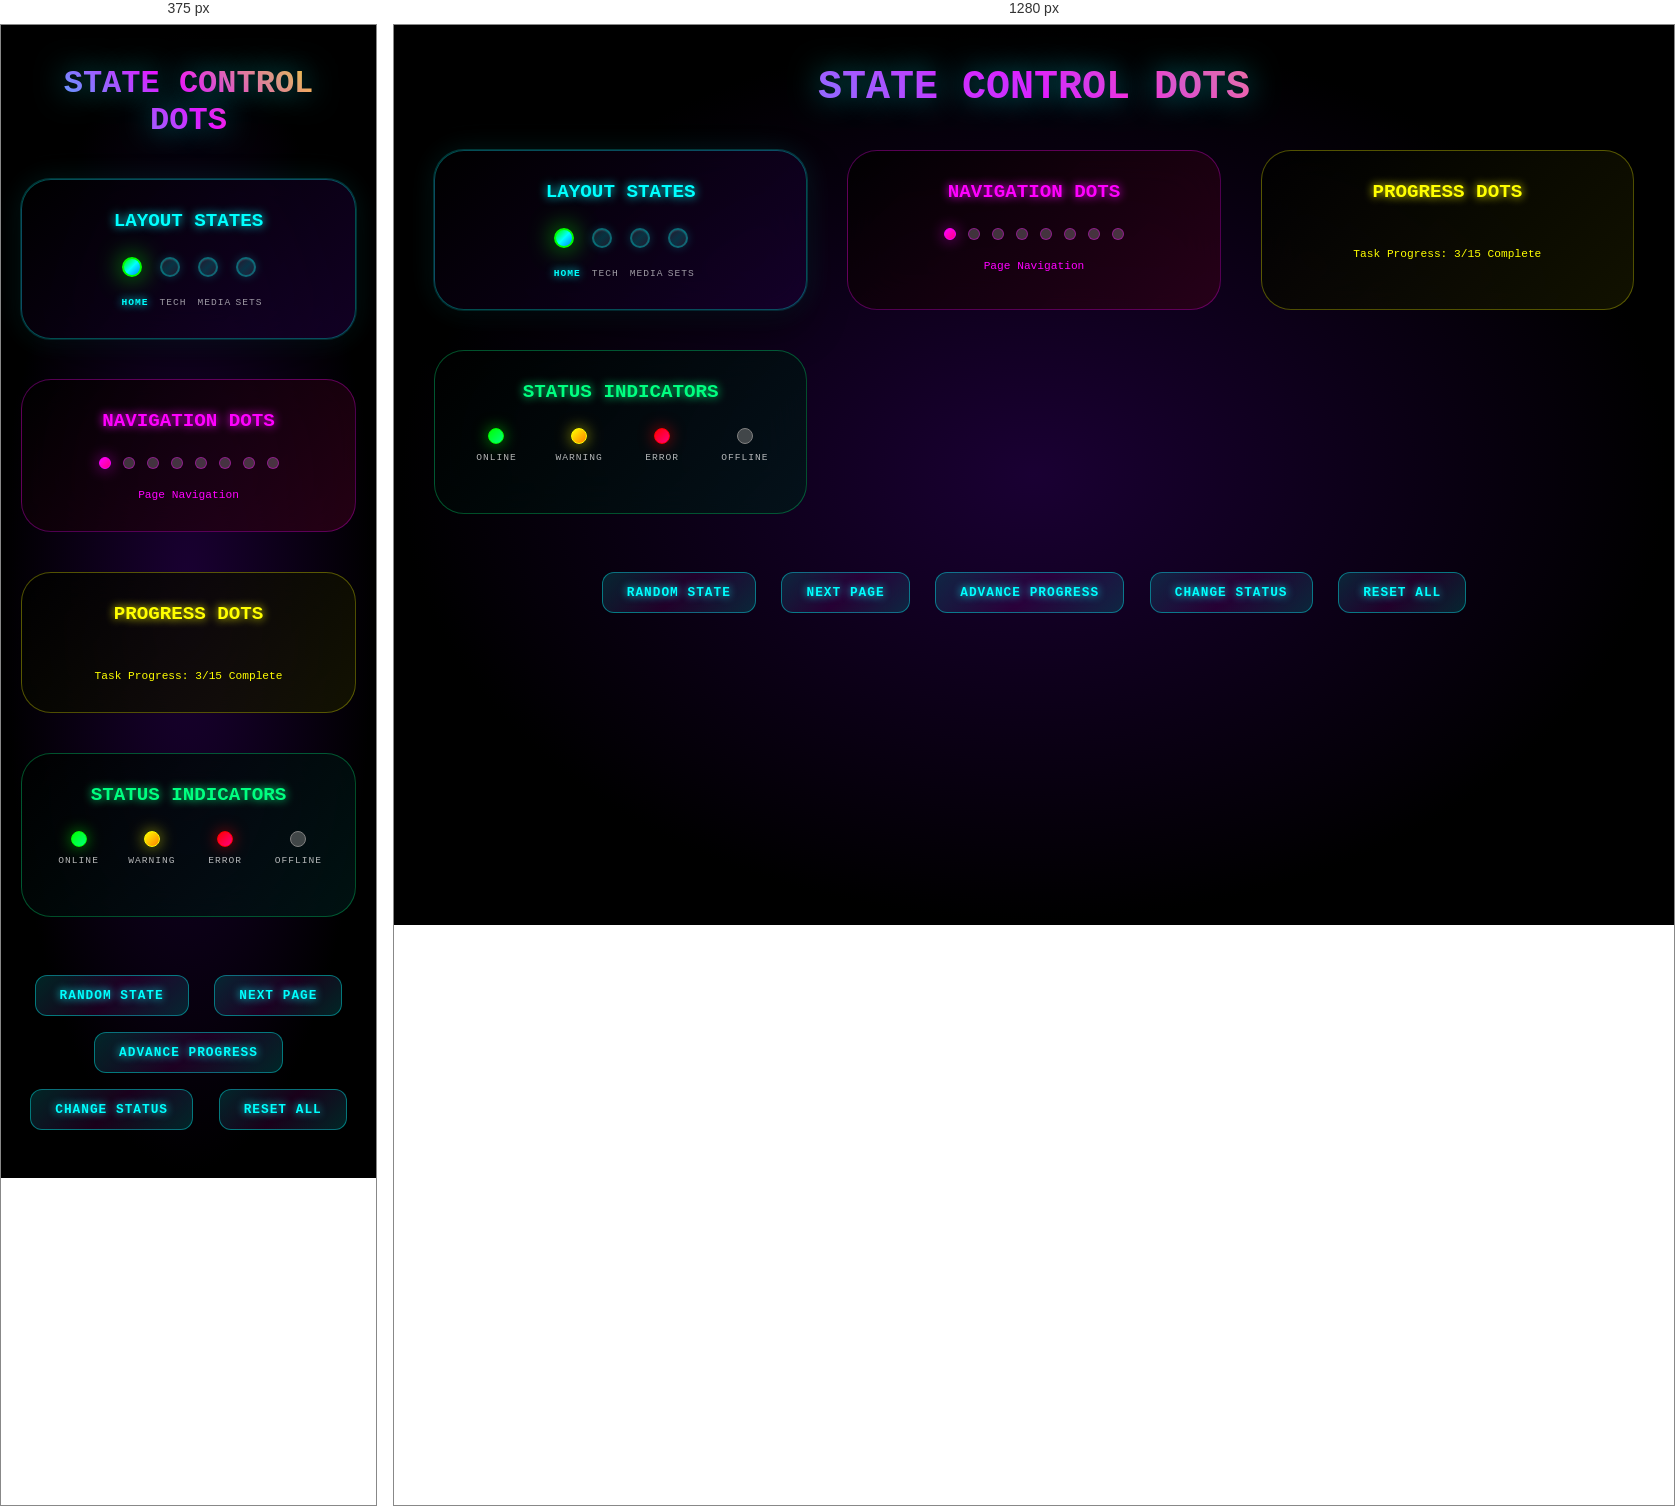
Rendered at 375 px and 1280 px, left to right.

<!-- file: state-control-dots-demo.html -->
<!DOCTYPE html>
<html lang="en">
<head>
    <meta charset="UTF-8">
    <meta name="viewport" content="width=device-width, initial-scale=1.0">
    <title>State Control Dots Demo</title>
    <style>
        @import url('https://fonts.googleapis.com/css2?family=Orbitron:wght@400;700;900&display=swap');
        
        * {
            margin: 0;
            padding: 0;
            box-sizing: border-box;
        }
        
        body {
            background: radial-gradient(ellipse at center, #1a0033 0%, #000000 70%);
            color: white;
            font-family: 'Orbitron', 'Courier New', monospace;
            min-height: 100vh;
            padding: 40px 20px;
        }
        
        .demo-container {
            max-width: 1200px;
            margin: 0 auto;
        }
        
        .demo-title {
            text-align: center;
            font-size: 2.5rem;
            margin-bottom: 40px;
            background: linear-gradient(45deg, #00ffff, #ff00ff, #ffff00);
            -webkit-background-clip: text;
            -webkit-text-fill-color: transparent;
            background-clip: text;
            text-shadow: 0 0 30px rgba(0, 255, 255, 0.5);
        }
        
        .controls-grid {
            display: grid;
            grid-template-columns: repeat(auto-fit, minmax(300px, 1fr));
            gap: 40px;
            margin-bottom: 50px;
        }
        
        /* STATE CONTROL DOTS CONTAINER */
        .state-controls {
            background: linear-gradient(135deg,
                rgba(0, 0, 0, 0.8) 0%,
                rgba(25, 0, 50, 0.7) 100%
            );
            padding: 30px;
            border-radius: 30px;
            border: 1px solid rgba(0, 255, 255, 0.3);
            backdrop-filter: blur(25px);
            box-shadow: 
                0 20px 40px rgba(0, 0, 0, 0.4),
                0 0 0 1px rgba(0, 255, 255, 0.2),
                0 0 30px rgba(0, 255, 255, 0.1);
        }
        
        .controls-title {
            text-align: center;
            color: #00ffff;
            margin-bottom: 25px;
            font-size: 1.2rem;
            text-shadow: 0 0 10px #00ffff;
        }
        
        .state-dots-container {
            display: flex;
            justify-content: center;
            gap: 18px;
            margin-bottom: 20px;
        }
        
        /* STATE CONTROL DOTS */
        .state-dot {
            width: 20px;
            height: 20px;
            border-radius: 50%;
            background: linear-gradient(135deg, 
                rgba(255, 255, 255, 0.1) 0%,
                rgba(0, 255, 255, 0.2) 50%,
                rgba(255, 255, 255, 0.1) 100%
            );
            border: 2px solid rgba(0, 255, 255, 0.3);
            cursor: pointer;
            transition: all 0.4s cubic-bezier(0.25, 0.46, 0.45, 0.94);
            position: relative;
            overflow: hidden;
            box-shadow: 
                0 0 10px rgba(0, 255, 255, 0.2),
                inset 0 1px 1px rgba(255, 255, 255, 0.1);
        }
        
        .state-dot:hover {
            transform: scale(1.2);
            border-color: rgba(0, 255, 255, 0.6);
            box-shadow: 
                0 0 20px rgba(0, 255, 255, 0.4),
                inset 0 2px 2px rgba(255, 255, 255, 0.15);
        }
        
        .state-dot.active {
            background: linear-gradient(135deg, 
                #00ffff 0%,
                #ff00ff 50%,
                #00ffff 100%
            );
            border-color: #00ffff;
            box-shadow: 
                0 0 25px rgba(0, 255, 255, 0.8),
                0 0 50px rgba(0, 255, 255, 0.4),
                inset 0 2px 4px rgba(255, 255, 255, 0.2);
            animation: dotPulse 2s ease-in-out infinite;
        }
        
        @keyframes dotPulse {
            0%, 100% { 
                filter: brightness(1);
                transform: scale(1);
            }
            50% { 
                filter: brightness(1.4);
                transform: scale(1.1);
            }
        }
        
        /* DOT VARIATIONS */
        .state-dot.variant-home.active {
            background: linear-gradient(135deg, #00ff00, #00ffff, #0080ff);
            border-color: #00ff00;
            box-shadow: 0 0 25px rgba(0, 255, 0, 0.8);
        }
        
        .state-dot.variant-tech.active {
            background: linear-gradient(135deg, #ff8000, #ffff00, #ff0080);
            border-color: #ff8000;
            box-shadow: 0 0 25px rgba(255, 128, 0, 0.8);
        }
        
        .state-dot.variant-media.active {
            background: linear-gradient(135deg, #ff0080, #ff00ff, #8000ff);
            border-color: #ff0080;
            box-shadow: 0 0 25px rgba(255, 0, 128, 0.8);
        }
        
        .state-dot.variant-settings.active {
            background: linear-gradient(135deg, #ffff00, #ff8000, #ff0000);
            border-color: #ffff00;
            box-shadow: 0 0 25px rgba(255, 255, 0, 0.8);
        }
        
        /* STATE LABELS */
        .state-labels {
            display: flex;
            justify-content: center;
            gap: 18px;
            margin-top: 15px;
        }
        
        .state-label {
            font-size: 0.6rem;
            color: rgba(255, 255, 255, 0.6);
            text-align: center;
            width: 20px;
            text-transform: uppercase;
            letter-spacing: 1px;
            transition: all 0.3s ease;
        }
        
        .state-label.active {
            color: #00ffff;
            text-shadow: 0 0 8px #00ffff;
            font-weight: bold;
        }
        
        /* NAVIGATION DOTS STYLE */
        .nav-controls {
            background: linear-gradient(135deg,
                rgba(0, 0, 0, 0.8) 0%,
                rgba(50, 0, 25, 0.7) 100%
            );
            padding: 30px;
            border-radius: 30px;
            border: 1px solid rgba(255, 0, 255, 0.3);
            backdrop-filter: blur(25px);
        }
        
        .nav-dots-container {
            display: flex;
            justify-content: center;
            gap: 12px;
            margin-bottom: 20px;
        }
        
        .nav-dot {
            width: 12px;
            height: 12px;
            border-radius: 50%;
            background: rgba(255, 255, 255, 0.2);
            border: 1px solid rgba(255, 0, 255, 0.4);
            cursor: pointer;
            transition: all 0.3s ease;
            position: relative;
        }
        
        .nav-dot:hover {
            transform: scale(1.3);
            background: rgba(255, 0, 255, 0.3);
        }
        
        .nav-dot.active {
            background: linear-gradient(135deg, #ff00ff, #ff0080);
            border-color: #ff00ff;
            box-shadow: 0 0 15px rgba(255, 0, 255, 0.6);
            animation: navDotGlow 1.5s ease-in-out infinite;
        }
        
        @keyframes navDotGlow {
            0%, 100% { box-shadow: 0 0 15px rgba(255, 0, 255, 0.6); }
            50% { box-shadow: 0 0 25px rgba(255, 0, 255, 0.9); }
        }
        
        /* PROGRESS DOTS STYLE */
        .progress-controls {
            background: linear-gradient(135deg,
                rgba(0, 0, 0, 0.8) 0%,
                rgba(25, 25, 0, 0.7) 100%
            );
            padding: 30px;
            border-radius: 30px;
            border: 1px solid rgba(255, 255, 0, 0.3);
            backdrop-filter: blur(25px);
        }
        
        .progress-dots-container {
            display: flex;
            justify-content: center;
            gap: 8px;
            margin-bottom: 20px;
        }
        
        .progress-dot {
            width: 8px;
            height: 8px;
            border-radius: 50%;
            background: rgba(255, 255, 255, 0.1);
            border: 1px solid rgba(255, 255, 0, 0.3);
            transition: all 0.4s ease;
            position: relative;
        }
        
        .progress-dot.completed {
            background: linear-gradient(135deg, #ffff00, #ff8000);
            border-color: #ffff00;
            box-shadow: 0 0 10px rgba(255, 255, 0, 0.6);
            animation: progressComplete 0.5s ease-out;
        }
        
        .progress-dot.current {
            background: linear-gradient(135deg, #00ffff, #0080ff);
            border-color: #00ffff;
            box-shadow: 0 0 15px rgba(0, 255, 255, 0.6);
            animation: progressCurrent 1s ease-in-out infinite;
            transform: scale(1.5);
        }
        
        @keyframes progressComplete {
            0% { transform: scale(1); }
            50% { transform: scale(1.5); }
            100% { transform: scale(1); }
        }
        
        @keyframes progressCurrent {
            0%, 100% { filter: brightness(1); }
            50% { filter: brightness(1.5); }
        }
        
        /* STATUS INDICATOR DOTS */
        .status-controls {
            background: linear-gradient(135deg,
                rgba(0, 0, 0, 0.8) 0%,
                rgba(0, 25, 25, 0.7) 100%
            );
            padding: 30px;
            border-radius: 30px;
            border: 1px solid rgba(0, 255, 128, 0.3);
            backdrop-filter: blur(25px);
        }
        
        .status-grid {
            display: grid;
            grid-template-columns: repeat(4, 1fr);
            gap: 20px;
            margin-bottom: 20px;
        }
        
        .status-item {
            display: flex;
            flex-direction: column;
            align-items: center;
            gap: 8px;
        }
        
        .status-dot {
            width: 16px;
            height: 16px;
            border-radius: 50%;
            transition: all 0.3s ease;
            border: 1px solid rgba(255, 255, 255, 0.3);
        }
        
        .status-dot.online {
            background: linear-gradient(135deg, #00ff00, #00ff80);
            border-color: #00ff00;
            box-shadow: 0 0 15px rgba(0, 255, 0, 0.6);
            animation: statusOnline 2s ease-in-out infinite;
        }
        
        .status-dot.warning {
            background: linear-gradient(135deg, #ffff00, #ff8000);
            border-color: #ffff00;
            box-shadow: 0 0 15px rgba(255, 255, 0, 0.6);
            animation: statusWarning 1s ease-in-out infinite;
        }
        
        .status-dot.error {
            background: linear-gradient(135deg, #ff0000, #ff0080);
            border-color: #ff0000;
            box-shadow: 0 0 15px rgba(255, 0, 0, 0.6);
            animation: statusError 0.5s ease-in-out infinite;
        }
        
        .status-dot.offline {
            background: rgba(128, 128, 128, 0.5);
            border-color: #808080;
            box-shadow: none;
        }
        
        @keyframes statusOnline {
            0%, 100% { filter: brightness(1); }
            50% { filter: brightness(1.2); }
        }
        
        @keyframes statusWarning {
            0%, 100% { filter: brightness(1); }
            50% { filter: brightness(1.4); }
        }
        
        @keyframes statusError {
            0%, 100% { filter: brightness(1); }
            50% { filter: brightness(1.6); }
        }
        
        .status-text {
            font-size: 0.6rem;
            color: rgba(255, 255, 255, 0.7);
            text-align: center;
            text-transform: uppercase;
            letter-spacing: 1px;
        }
        
        /* DEMO CONTROLS */
        .demo-controls {
            text-align: center;
            margin-top: 40px;
        }
        
        .demo-button {
            background: linear-gradient(135deg, 
                rgba(0, 255, 255, 0.15) 0%,
                rgba(255, 0, 255, 0.1) 50%,
                rgba(0, 255, 255, 0.15) 100%
            );
            border: 1px solid rgba(0, 255, 255, 0.4);
            border-radius: 12px;
            color: #00ffff;
            cursor: pointer;
            padding: 12px 24px;
            margin: 8px;
            transition: all 0.3s cubic-bezier(0.25, 0.46, 0.45, 0.94);
            font-family: inherit;
            font-size: 0.8rem;
            font-weight: 700;
            text-transform: uppercase;
            letter-spacing: 1px;
            text-shadow: 0 0 8px #00ffff;
            backdrop-filter: blur(10px);
        }
        
        .demo-button:hover {
            background: linear-gradient(135deg, 
                rgba(0, 255, 255, 0.25) 0%,
                rgba(255, 0, 255, 0.2) 50%,
                rgba(0, 255, 255, 0.25) 100%
            );
            transform: translateY(-2px) scale(1.05);
            box-shadow: 0 0 20px rgba(0, 255, 255, 0.3);
        }
        
        @media (max-width: 768px) {
            .controls-grid {
                grid-template-columns: 1fr;
            }
            .demo-title {
                font-size: 2rem;
            }
        }
    </style>
</head>
<body>
    <div class="demo-container">
        <h1 class="demo-title">STATE CONTROL DOTS</h1>
        
        <div class="controls-grid">
            <!-- Main State Controls -->
            <div class="state-controls">
                <h3 class="controls-title">LAYOUT STATES</h3>
                <div class="state-dots-container">
                    <div class="state-dot variant-home active" data-state="home"></div>
                    <div class="state-dot variant-tech" data-state="tech"></div>
                    <div class="state-dot variant-media" data-state="media"></div>
                    <div class="state-dot variant-settings" data-state="settings"></div>
                </div>
                <div class="state-labels">
                    <div class="state-label active">HOME</div>
                    <div class="state-label">TECH</div>
                    <div class="state-label">MEDIA</div>
                    <div class="state-label">SETS</div>
                </div>
            </div>
            
            <!-- Navigation Dots -->
            <div class="nav-controls">
                <h3 class="controls-title" style="color: #ff00ff; text-shadow: 0 0 10px #ff00ff;">NAVIGATION DOTS</h3>
                <div class="nav-dots-container">
                    <div class="nav-dot active" data-page="0"></div>
                    <div class="nav-dot" data-page="1"></div>
                    <div class="nav-dot" data-page="2"></div>
                    <div class="nav-dot" data-page="3"></div>
                    <div class="nav-dot" data-page="4"></div>
                    <div class="nav-dot" data-page="5"></div>
                    <div class="nav-dot" data-page="6"></div>
                    <div class="nav-dot" data-page="7"></div>
                </div>
                <p style="color: #ff00ff; font-size: 0.7rem; text-align: center;">Page Navigation</p>
            </div>
            
            <!-- Progress Dots -->
            <div class="progress-controls">
                <h3 class="controls-title" style="color: #ffff00; text-shadow: 0 0 10px #ffff00;">PROGRESS DOTS</h3>
                <div class="progress-dots-container" id="progressDots">
                    <!-- Generated by JavaScript -->
                </div>
                <p style="color: #ffff00; font-size: 0.7rem; text-align: center;">Task Progress: <span id="progressText">3/15 Complete</span></p>
            </div>
            
            <!-- Status Indicators -->
            <div class="status-controls">
                <h3 class="controls-title" style="color: #00ff80; text-shadow: 0 0 10px #00ff80;">STATUS INDICATORS</h3>
                <div class="status-grid">
                    <div class="status-item">
                        <div class="status-dot online"></div>
                        <div class="status-text">ONLINE</div>
                    </div>
                    <div class="status-item">
                        <div class="status-dot warning"></div>
                        <div class="status-text">WARNING</div>
                    </div>
                    <div class="status-item">
                        <div class="status-dot error"></div>
                        <div class="status-text">ERROR</div>
                    </div>
                    <div class="status-item">
                        <div class="status-dot offline"></div>
                        <div class="status-text">OFFLINE</div>
                    </div>
                </div>
            </div>
        </div>
        
        <div class="demo-controls">
            <button class="demo-button" onclick="simulateStateChange()">Random State</button>
            <button class="demo-button" onclick="simulateNavigation()">Next Page</button>
            <button class="demo-button" onclick="simulateProgress()">Advance Progress</button>
            <button class="demo-button" onclick="simulateStatusChange()">Change Status</button>
            <button class="demo-button" onclick="resetAllStates()">Reset All</button>
        </div>
    </div>
    
    <script>
        let currentState = 'home';
        let currentPage = 0;
        let currentProgress = 3;
        const totalProgress = 15;
        
        // Initialize progress dots
        function initializeProgressDots() {
            const container = document.getElementById('progressDots');
            container.innerHTML = '';
            
            for (let i = 0; i < totalProgress; i++) {
                const dot = document.createElement('div');
                dot.className = 'progress-dot';
                
                if (i < currentProgress) {
                    dot.classList.add('completed');
                } else if (i === currentProgress) {
                    dot.classList.add('current');
                }
                
                container.appendChild(dot);
            }
            
            document.getElementById('progressText').textContent = `${currentProgress}/${totalProgress} Complete`;
        }
        
        // State control handlers
        document.querySelectorAll('.state-dot').forEach(dot => {
            dot.addEventListener('click', function() {
                const state = this.getAttribute('data-state');
                setActiveState(state);
            });
        });
        
        function setActiveState(state) {
            currentState = state;
            
            // Update state dots
            document.querySelectorAll('.state-dot').forEach(dot => {
                dot.classList.remove('active');
                if (dot.getAttribute('data-state') === state) {
                    dot.classList.add('active');
                }
            });
            
            // Update state labels
            document.querySelectorAll('.state-label').forEach((label, index) => {
                label.classList.remove('active');
                const states = ['home', 'tech', 'media', 'settings'];
                if (states[index] === state) {
                    label.classList.add('active');
                }
            });
            
            console.log(`State changed to: ${state}`);
        }
        
        // Navigation control handlers
        document.querySelectorAll('.nav-dot').forEach(dot => {
            dot.addEventListener('click', function() {
                const page = parseInt(this.getAttribute('data-page'));
                setActivePage(page);
            });
        });
        
        function setActivePage(page) {
            currentPage = page;
            
            document.querySelectorAll('.nav-dot').forEach(dot => {
                dot.classList.remove('active');
                if (parseInt(dot.getAttribute('data-page')) === page) {
                    dot.classList.add('active');
                }
            });
            
            console.log(`Page changed to: ${page}`);
        }
        
        // Demo functions
        function simulateStateChange() {
            const states = ['home', 'tech', 'media', 'settings'];
            let newState;
            do {
                newState = states[Math.floor(Math.random() * states.length)];
            } while (newState === currentState);
            
            setActiveState(newState);
        }
        
        function simulateNavigation() {
            const newPage = (currentPage + 1) % 8;
            setActivePage(newPage);
        }
        
        function simulateProgress() {
            if (currentProgress < totalProgress) {
                currentProgress++;
                initializeProgressDots();
            }
        }
        
        function simulateStatusChange() {
            const statusDots = document.querySelectorAll('.status-dot');
            const statuses = ['online', 'warning', 'error', 'offline'];
            
            statusDots.forEach(dot => {
                dot.className = 'status-dot';
                const randomStatus = statuses[Math.floor(Math.random() * statuses.length)];
                dot.classList.add(randomStatus);
            });
        }
        
        function resetAllStates() {
            setActiveState('home');
            setActivePage(0);
            currentProgress = 3;
            initializeProgressDots();
            
            // Reset status dots to initial state
            const statusDots = document.querySelectorAll('.status-dot');
            const initialStatuses = ['online', 'warning', 'error', 'offline'];
            statusDots.forEach((dot, index) => {
                dot.className = 'status-dot ' + initialStatuses[index];
            });
        }
        
        // Initialize
        initializeProgressDots();
        
        console.log('🎨 State Control Dots Demo loaded - 4 dot types with interactive controls');
    </script>
    <script type="module" src="../js/gallery/effect-twin-autoregister.js" data-effect-id="35"></script>
    </body>
</html>
